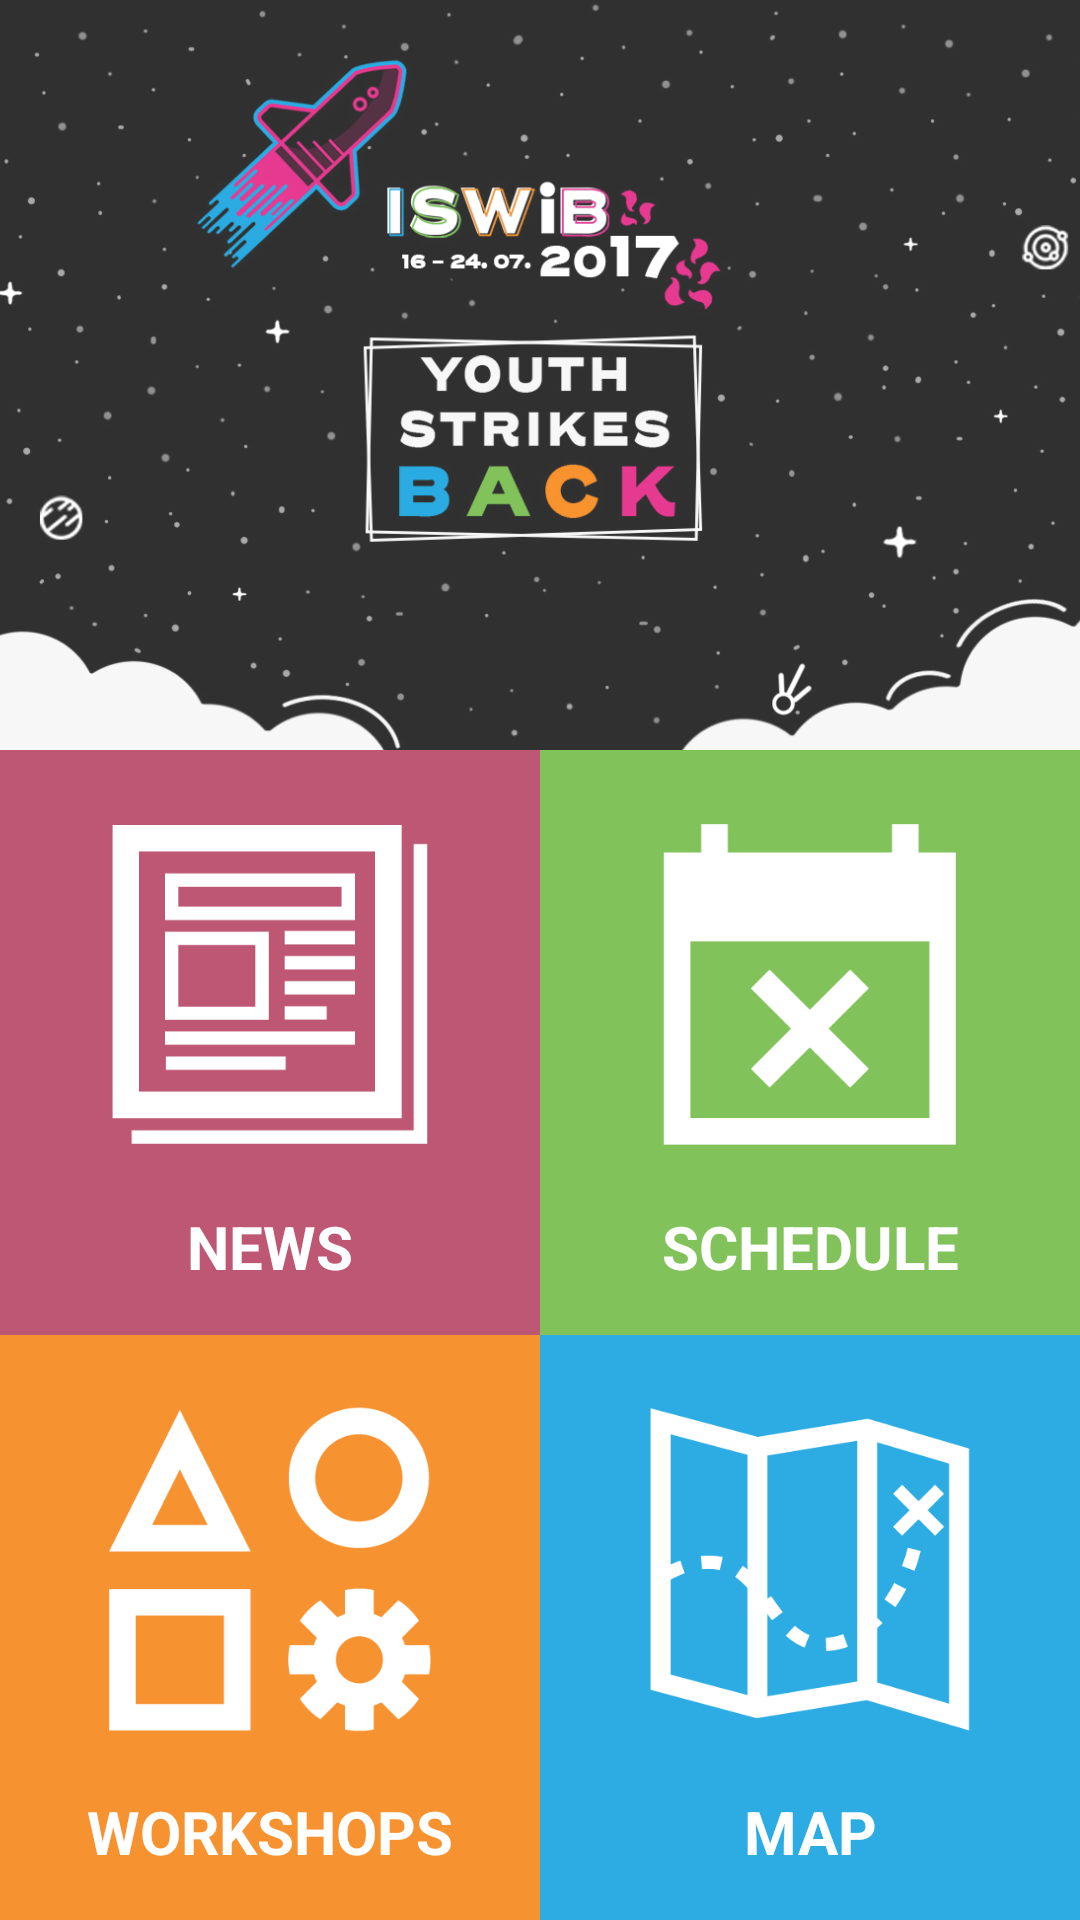

Produce the Android XML layout that renders to this screen, including the resource entries it uses.
<!-- AndroidManifest.xml: application theme AppTheme -->
<!-- res/layout/activity_main.xml -->
<?xml version="1.0" encoding="utf-8"?>
<FrameLayout
    xmlns:android="http://schemas.android.com/apk/res/android"
    xmlns:tools="http://schemas.android.com/tools"
    tools:context=".MainActivity"
    android:layout_width="match_parent"
    android:layout_height="match_parent">

    <ImageView
        android:layout_width="match_parent"
        android:layout_height="match_parent"
        android:scaleType="centerCrop"
        android:contentDescription="@string/image_description"/>

    <LinearLayout
        android:layout_width="match_parent"
        android:layout_height="match_parent"
        android:orientation="vertical">

        <ImageView
            android:layout_width="match_parent"
            android:layout_height="250dp"
            android:src="@drawable/iswib"
            android:contentDescription="@string/image_description"
            android:background="@color/white_transparent"
            android:scaleType="centerCrop" />

        <LinearLayout
            android:layout_width="match_parent"
            android:layout_height="match_parent"
            android:orientation="vertical">

            <RelativeLayout
                android:layout_width="match_parent"
                android:layout_height="0dp"
                android:layout_weight="0.5">

                <LinearLayout
                    android:tag="1"
                    android:layout_width="match_parent"
                    android:layout_height="match_parent"
                    android:orientation="vertical"
                    android:layout_toLeftOf="@+id/main_strut_top"
                    android:layout_toStartOf="@+id/main_strut_top"
                    android:background="@drawable/ripple_main_news"
                    android:onClick="goTo">

                    <ImageView
                        android:layout_width="match_parent"
                        android:layout_height="0dp"
                        android:paddingTop="20dp"
                        android:contentDescription="@string/image_description"
                        android:layout_weight=".7"
                        android:src="@drawable/news_active"/>

                    <TextView
                        android:layout_width="match_parent"
                        android:layout_height="0dp"
                        android:layout_weight=".3"
                        android:textSize="20sp"
                        android:text="@string/main_news"
                        android:gravity="center"
                        android:textColor="@color/white"
                        android:textStyle="bold"/>

                </LinearLayout>

                <View
                    android:id="@+id/main_strut_top"
                    android:layout_width="0dp"
                    android:layout_height="0dp"
                    android:layout_centerHorizontal="true"/>

                <LinearLayout
                    android:tag="2"
                    android:layout_width="match_parent"
                    android:layout_height="match_parent"
                    android:orientation="vertical"
                    android:layout_toRightOf="@+id/main_strut_top"
                    android:layout_toEndOf="@+id/main_strut_top"
                    android:background="@drawable/ripple_main_calendar"
                    android:onClick="goTo">

                    <ImageView
                        android:layout_width="match_parent"
                        android:layout_height="0dp"
                        android:paddingTop="20dp"
                        android:contentDescription="@string/image_description"
                        android:layout_weight=".7"
                        android:src="@drawable/calendar_active"/>

                    <TextView
                        android:layout_width="match_parent"
                        android:layout_height="0dp"
                        android:layout_weight=".3"
                        android:textSize="20sp"
                        android:text="@string/main_calendar"
                        android:gravity="center"
                        android:textColor="@color/white"
                        android:textStyle="bold"/>

                </LinearLayout>

            </RelativeLayout>

            <RelativeLayout
                android:layout_width="match_parent"
                android:layout_height="0dp"
                android:layout_weight="0.5">

                <LinearLayout
                    android:tag="3"
                    android:layout_width="match_parent"
                    android:layout_height="match_parent"
                    android:orientation="vertical"
                    android:layout_toLeftOf="@+id/main_strut_bottom"
                    android:layout_toStartOf="@+id/main_strut_bottom"
                    android:background="@drawable/ripple_main_workshops"
                    android:onClick="goTo">

                    <ImageView
                        android:layout_width="match_parent"
                        android:layout_height="0dp"
                        android:paddingTop="20dp"
                        android:contentDescription="@string/image_description"
                        android:layout_weight=".7"
                        android:src="@drawable/workshops_active"/>

                    <TextView
                        android:layout_width="match_parent"
                        android:layout_height="0dp"
                        android:layout_weight=".3"
                        android:textSize="20sp"
                        android:text="@string/main_workshops"
                        android:gravity="center"
                        android:textColor="@color/white"
                        android:textStyle="bold"/>

                </LinearLayout>

                <View
                    android:id="@+id/main_strut_bottom"
                    android:layout_width="0dp"
                    android:layout_height="0dp"
                    android:layout_centerHorizontal="true"/>

                <LinearLayout
                    android:tag="4"
                    android:layout_width="match_parent"
                    android:layout_height="match_parent"
                    android:orientation="vertical"
                    android:layout_toRightOf="@+id/main_strut_bottom"
                    android:layout_toEndOf="@+id/main_strut_bottom"
                    android:background="@drawable/ripple_main_map"
                    android:onClick="goTo">

                    <ImageView
                        android:layout_width="match_parent"
                        android:layout_height="0dp"
                        android:paddingTop="20dp"
                        android:contentDescription="@string/image_description"
                        android:layout_weight=".7"
                        android:src="@drawable/maps_active"/>

                    <TextView
                        android:layout_width="match_parent"
                        android:layout_height="0dp"
                        android:layout_weight=".3"
                        android:textSize="20sp"
                        android:text="@string/main_maps"
                        android:gravity="center"
                        android:textColor="@color/white"
                        android:textStyle="bold"/>

                </LinearLayout>
            </RelativeLayout>
        </LinearLayout>
    </LinearLayout>
</FrameLayout>
<!-- resources referenced by this layout -->
<resources>
  <color name="white">#ffffff</color>
  <color name="white_transparent">#a9ffffff</color>
  <!-- drawable calendar_active: png bitmap (drawable, 2254 bytes) -->
  <!-- drawable iswib: png bitmap (drawable, 79078 bytes) -->
  <!-- drawable maps_active: png bitmap (drawable, 6042 bytes) -->
  <!-- drawable news_active: png bitmap (drawable, 1735 bytes) -->
  <!-- drawable ripple_main_calendar (drawable) -->
  <?xml version="1.0" encoding="utf-8"?>
  <color xmlns:android="http://schemas.android.com/apk/res/android"
      android:color="@color/iswib_color_4_transparent"/>
  <!-- drawable ripple_main_map (drawable) -->
  <?xml version="1.0" encoding="utf-8"?>
  <color xmlns:android="http://schemas.android.com/apk/res/android"
      android:color="@color/iswib_color_2"/>
  <!-- drawable ripple_main_news (drawable) -->
  <?xml version="1.0" encoding="utf-8"?>
  <color xmlns:android="http://schemas.android.com/apk/res/android"
      android:color="@color/iswib_color_1_transparent"/>
  <!-- drawable ripple_main_workshops (drawable) -->
  <?xml version="1.0" encoding="utf-8"?>
  <color xmlns:android="http://schemas.android.com/apk/res/android"
      android:color="@color/iswib_color_3"/>
  <!-- drawable workshops_active: png bitmap (drawable, 7201 bytes) -->
  <string name="image_description">Image Description</string>
  <string name="main_calendar">SCHEDULE</string>
  <string name="main_maps">MAP</string>
  <string name="main_news">NEWS</string>
  <string name="main_workshops">WORKSHOPS</string>
  <style name="AppTheme" parent="Theme.AppCompat.Light.DarkActionBar">
          
          <item name="colorPrimary">@color/colorPrimary</item>
          <item name="colorPrimaryDark">@color/colorPrimaryDark</item>
          <item name="colorAccent">@color/colorAccent</item>
      </style>
  <color name="iswib_color_4_transparent">#8781c35a</color>
  <color name="iswib_color_2">#2CACE2</color>
  <color name="iswib_color_1_transparent">#b4a6143d</color>
  <color name="iswib_color_3">#F79230</color>
  <color name="colorPrimary">#3F51B5</color>
  <color name="colorPrimaryDark">#303F9F</color>
  <color name="colorAccent">#FF4081</color>
</resources>
